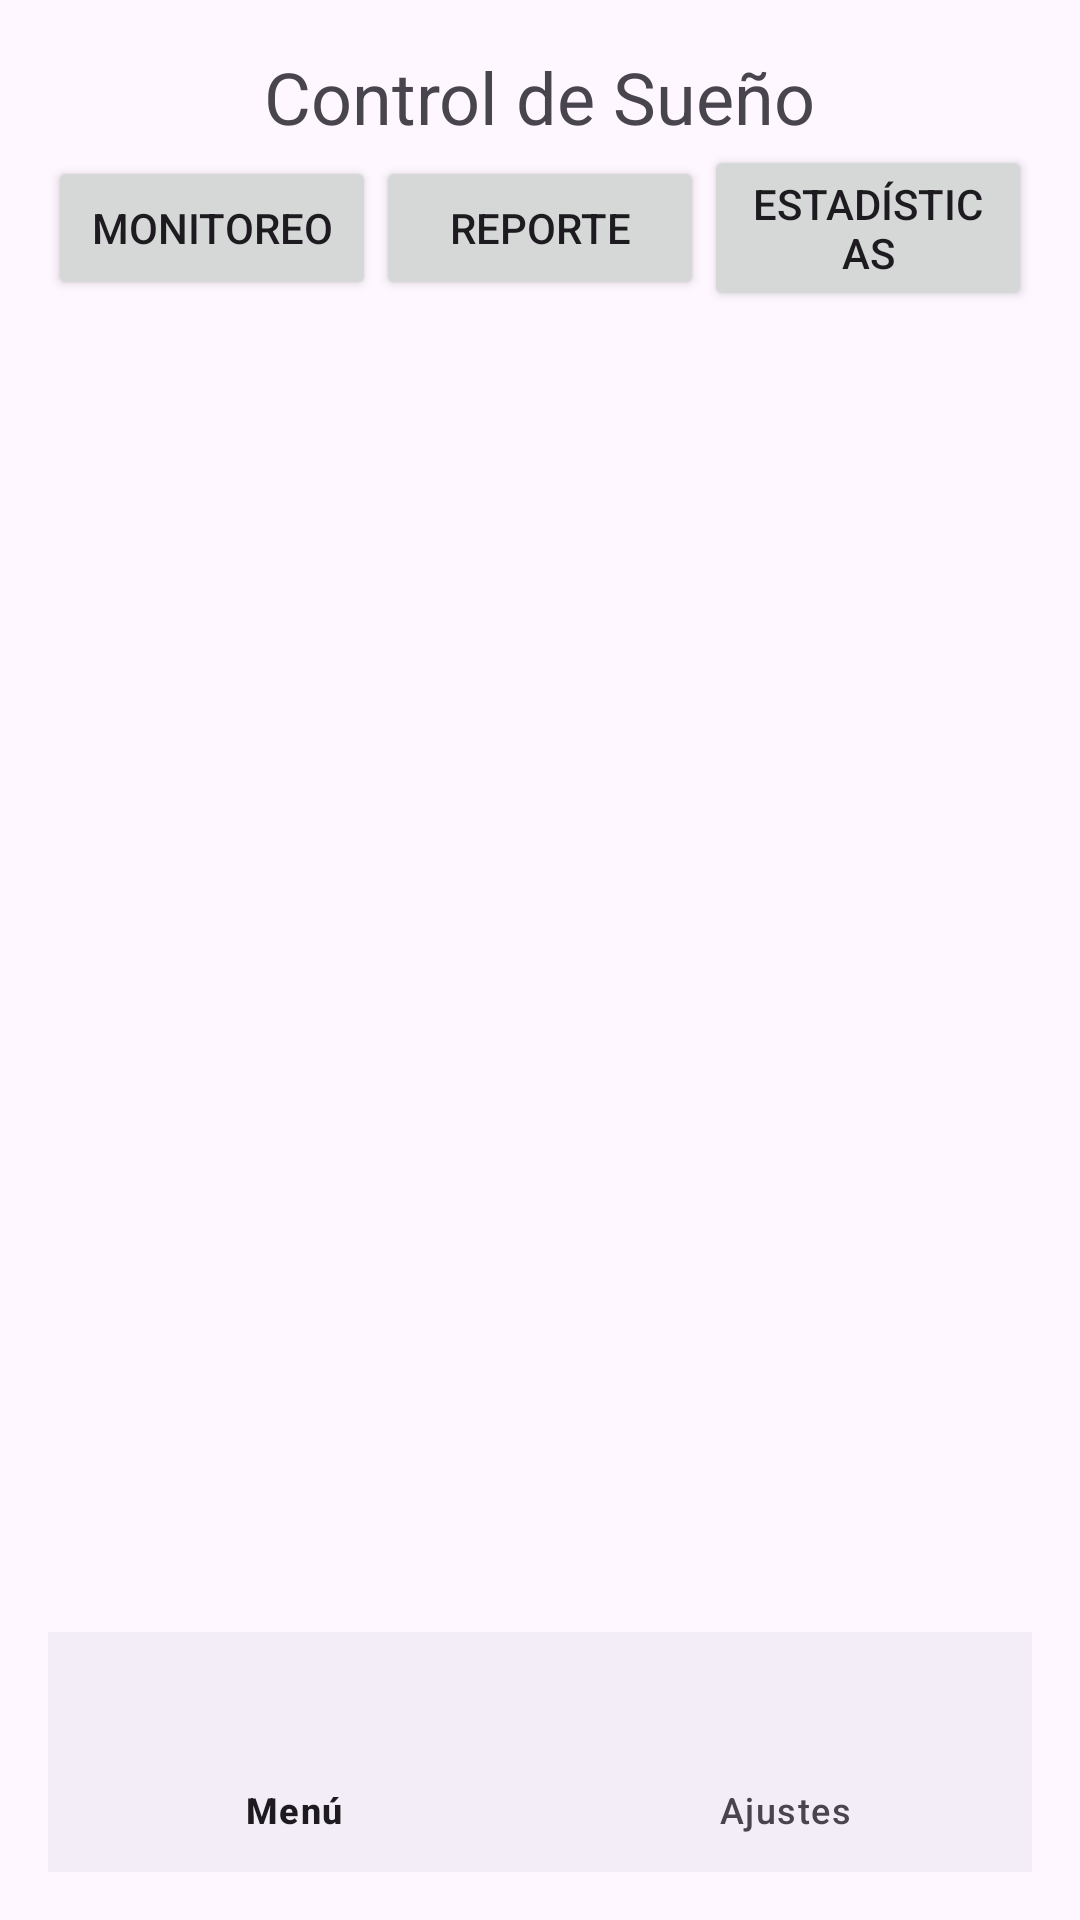

Reconstruct the res/layout file that produces this screen, plus the resources it refers to.
<!-- AndroidManifest.xml: application theme Theme.Material3.DayNight.NoActionBar -->
<!-- res/layout/activity_menu.xml -->
<?xml version="1.0" encoding="utf-8"?>
<LinearLayout xmlns:android="http://schemas.android.com/apk/res/android"
    xmlns:app="http://schemas.android.com/apk/res-auto"
    android:id="@+id/mainLayout"
    android:layout_width="match_parent"
    android:layout_height="match_parent"
    android:orientation="vertical"
    android:padding="16dp">

    
    <TextView
        android:layout_width="wrap_content"
        android:layout_height="wrap_content"
        android:text="Control de Sueño"
        android:textSize="24sp"
        android:layout_gravity="center_horizontal" />

    
    <LinearLayout
        android:layout_width="match_parent"
        android:layout_height="wrap_content"
        android:orientation="horizontal"
        android:gravity="center">

        <Button
            android:id="@+id/btnMonitor"
            android:text="Monitoreo"
            android:layout_weight="1"
            android:layout_width="0dp"
            android:layout_height="wrap_content" />

        <Button
            android:id="@+id/btnReport"
            android:text="Reporte"
            android:layout_weight="1"
            android:layout_width="0dp"
            android:layout_height="wrap_content" />

        <Button
            android:id="@+id/btnStats"
            android:text="Estadísticas"
            android:layout_weight="1"
            android:layout_width="0dp"
            android:layout_height="wrap_content" />
    </LinearLayout>

    
    <FrameLayout
        android:id="@+id/fragmentContainer"
        android:layout_width="match_parent"
        android:layout_height="0dp"
        android:layout_weight="1"
        android:layout_marginTop="16dp" />

    
    <com.google.android.material.bottomnavigation.BottomNavigationView
        android:id="@+id/bottomNavigation"
        android:layout_width="match_parent"
        android:layout_height="wrap_content"
        app:menu="@menu/bottom_nav_menu" />
</LinearLayout>
<!-- resources referenced by this layout -->
<resources>

</resources>
